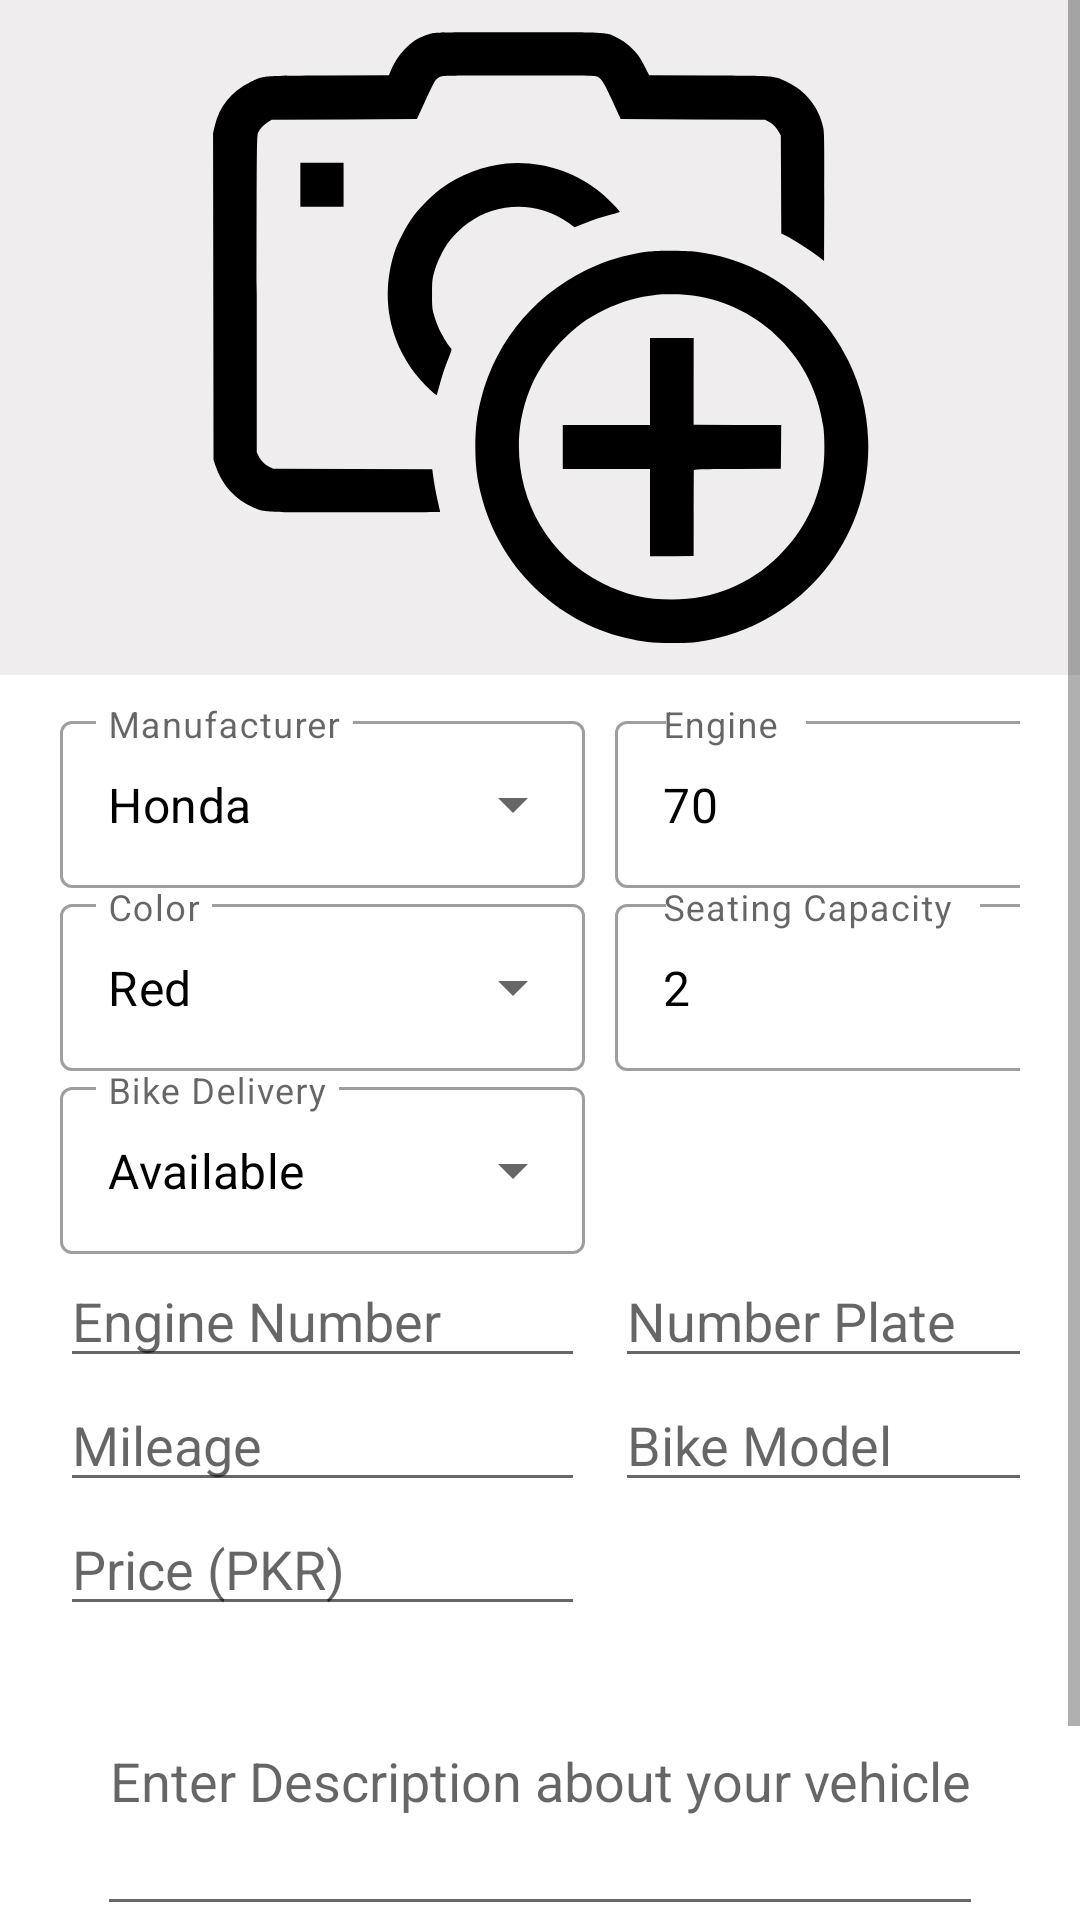

Here is an Android app screen rendered from its layout file. Give the layout XML and the strings, colors and styles it references.
<!-- AndroidManifest.xml: application theme Theme.HamariSawari -->
<!-- res/layout/activity_rent_bike.xml -->
<?xml version="1.0" encoding="utf-8"?>
<ScrollView
    android:layout_width="match_parent"
    android:layout_height="match_parent"
    xmlns:android="http://schemas.android.com/apk/res/android"
    xmlns:tools="http://schemas.android.com/tools"
    tools:context=".RentBike">

    <LinearLayout
        android:layout_width="match_parent"
        android:layout_height="match_parent"
        android:orientation="vertical">

        <ImageView
            android:id="@+id/bikePicture"
            android:layout_width="match_parent"
            android:layout_height="225dp"
            android:layout_marginBottom="10dp"
            android:background="#EFEDED"
            android:src="@drawable/ic_addpicture"></ImageView>


        <LinearLayout
            android:layout_width="match_parent"
            android:layout_height="wrap_content"
            android:orientation="horizontal"
            android:layout_marginLeft="20dp"
            android:layout_marginRight="20dp">


            <com.google.android.material.textfield.TextInputLayout
                style="@style/Widget.MaterialComponents.TextInputLayout.OutlinedBox.ExposedDropdownMenu"
                android:layout_width="180dp"
                android:layout_height="match_parent"
                android:hint="Manufacturer">

                <AutoCompleteTextView
                    android:id="@+id/manufacturerBike"
                    android:layout_width="match_parent"
                    android:layout_height="match_parent"
                    android:inputType="none"
                    android:layout_marginRight="5dp"
                    android:text="Honda"
                    android:textColor="@color/black"
                    android:textColorHint="@color/black">

                </AutoCompleteTextView>
            </com.google.android.material.textfield.TextInputLayout>

            <com.google.android.material.textfield.TextInputLayout
                style="@style/Widget.MaterialComponents.TextInputLayout.OutlinedBox.ExposedDropdownMenu"
                android:layout_width="180dp"
                android:layout_height="match_parent"
                android:hint="Engine">

                <AutoCompleteTextView
                    android:id="@+id/engineBike"
                    android:layout_width="match_parent"
                    android:layout_height="match_parent"
                    android:layout_marginLeft="5dp"
                    android:inputType="none"
                    android:text="70"
                    android:textColor="@color/black"
                    android:textColorHint="@color/black">

                </AutoCompleteTextView>
            </com.google.android.material.textfield.TextInputLayout>

        </LinearLayout>

        <LinearLayout
            android:layout_width="match_parent"
            android:layout_height="wrap_content"
            android:orientation="horizontal"
            android:layout_marginRight="20dp"
            android:layout_marginLeft="20dp">


            <com.google.android.material.textfield.TextInputLayout
                style="@style/Widget.MaterialComponents.TextInputLayout.OutlinedBox.ExposedDropdownMenu"
                android:layout_width="180dp"
                android:layout_height="match_parent"
                android:hint="Color">

                <AutoCompleteTextView
                    android:id="@+id/colorBike"
                    android:layout_width="match_parent"
                    android:layout_height="match_parent"
                    android:layout_marginRight="5dp"
                    android:inputType="none"
                    android:text="Red"
                    android:textColor="@color/black"
                    android:textColorHint="@color/black">

                </AutoCompleteTextView>
            </com.google.android.material.textfield.TextInputLayout>

            <com.google.android.material.textfield.TextInputLayout
                style="@style/Widget.MaterialComponents.TextInputLayout.OutlinedBox.ExposedDropdownMenu"
                android:layout_width="180dp"
                android:layout_height="match_parent"
                android:hint="Seating Capacity">

                <AutoCompleteTextView
                    android:id="@+id/seatingCapacityBike"
                    android:layout_width="match_parent"
                    android:layout_marginLeft="5dp"
                    android:layout_height="match_parent"
                    android:inputType="none"
                    android:text="2"
                    android:textColor="@color/black"
                    android:textColorHint="@color/black">

                </AutoCompleteTextView>
            </com.google.android.material.textfield.TextInputLayout>

        </LinearLayout>
        <com.google.android.material.textfield.TextInputLayout
            style="@style/Widget.MaterialComponents.TextInputLayout.OutlinedBox.ExposedDropdownMenu"
            android:layout_width="180dp"
            android:layout_height="match_parent"
            android:layout_marginLeft="20dp"
            android:hint="Bike Delivery">

            <AutoCompleteTextView
                android:id="@+id/deliveryBike"
                android:layout_width="match_parent"
                android:layout_height="match_parent"
                android:inputType="none"
                android:layout_marginRight="5dp"
                android:text="Available"
                android:textColor="@color/black"
                android:textColorHint="@color/black">

            </AutoCompleteTextView>
        </com.google.android.material.textfield.TextInputLayout>
        <LinearLayout
            android:layout_width="match_parent"
            android:layout_height="wrap_content"
            android:orientation="horizontal"
            android:layout_marginRight="20dp"
            android:layout_marginLeft="20dp">
            <EditText
                android:layout_width="175dp"
                android:layout_height="wrap_content"
                android:hint="Engine Number"
                android:id="@+id/enginenumberBike"
                android:layout_marginRight="5dp"
                ></EditText>
            <EditText
                android:layout_width="175dp"
                android:layout_height="wrap_content"
                android:hint="Number Plate"
                android:id="@+id/numberplateBike"
                android:layout_marginLeft="5dp"
                ></EditText>

        </LinearLayout>
        <LinearLayout
            android:layout_width="match_parent"
            android:layout_height="wrap_content"
            android:orientation="horizontal"
            android:layout_marginRight="20dp"
            android:layout_marginLeft="20dp">
            <EditText
                android:layout_width="175dp"
                android:layout_height="wrap_content"
                android:layout_marginRight="5dp"
                android:hint="Mileage"
                android:inputType="number"
                android:id="@+id/mileageBike"
                ></EditText>
            <EditText
                android:layout_width="175dp"
                android:layout_height="wrap_content"
                android:layout_marginLeft="5dp"
                android:hint="Bike Model"
                android:inputType="number"
                android:id="@+id/modelBike"
                ></EditText>

        </LinearLayout>
        <EditText
            android:layout_width="175dp"
            android:layout_marginRight="20dp"
            android:layout_marginLeft="20dp"
            android:layout_height="wrap_content"
            android:hint="Price (PKR)"
            android:inputType="number"
            android:id="@+id/rentingPriceBike"
            ></EditText>

        <EditText
            android:layout_width="wrap_content"
            android:layout_height="100dp"
            android:hint="Enter Description about your vehicle"
            android:id="@+id/BikeDis"
            android:gravity="center"
            android:layout_gravity="center"
            ></EditText>

        <Button
            android:id="@+id/uploadBike"
            android:layout_width="130dp"
            android:layout_height="50dp"
            android:layout_gravity="center"
            android:layout_margin="10dp"
            android:text="Upload"
            android:backgroundTint="@color/HS"
            android:background="@drawable/mybtn"></Button>
    </LinearLayout>
</ScrollView>
<!-- resources referenced by this layout -->
<resources>
  <color name="HS">#8E0707</color>
  <color name="black">#FF000000</color>
  <!-- drawable ic_addpicture: vector/xml drawable (drawable, 3371 chars, omitted) -->
  <!-- drawable mybtn (drawable) -->
  <?xml version="1.0" encoding="utf-8"?>
  <shape xmlns:android="http://schemas.android.com/apk/res/android"
      android:shape="rectangle">
      <solid
          android:color="@color/HS"
          ></solid>
      <corners
          android:radius="200dp"></corners>
  </shape>
  <style name="Theme.HamariSawari" parent="Theme.MaterialComponents.DayNight.DarkActionBar">
          
          <item name="colorPrimary">@color/HS</item>
          <item name="colorPrimaryVariant">@color/purple_700</item>
          <item name="colorOnPrimary">@color/white</item>
          
          <item name="colorSecondary">@color/teal_200</item>
          <item name="colorSecondaryVariant">@color/teal_700</item>
          <item name="colorOnSecondary">@color/black</item>
          
          <item name="android:statusBarColor" tools:targetApi="l">@color/black</item>
          
      </style>
  <color name="purple_700">#FF3700B3</color>
  <color name="white">#FFFFFFFF</color>
  <color name="teal_200">#FF03DAC5</color>
  <color name="teal_700">#FF018786</color>
</resources>
